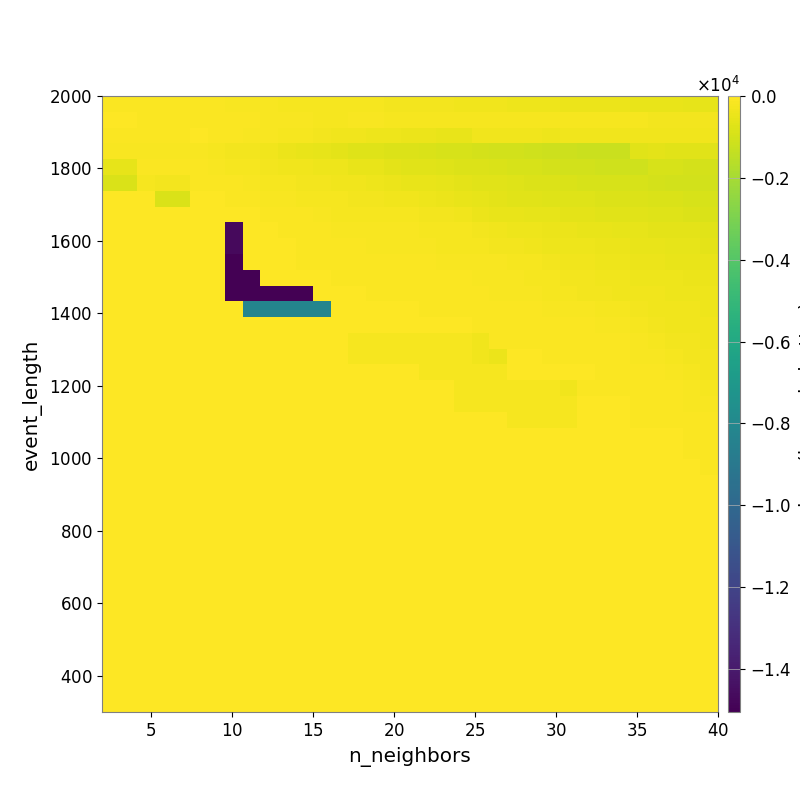

The table this chart was drawn from, first rows:
-5.888400469850709129e+01, -6.513275571011729426e+01, -7.208448652309397175e+01, -8.489191848345515723e+01, -9.322077686077597036e+01, -1.049013373431157561e+02, -1.123808785910682815e+02, -1.270392595992109648e+02, -1.453085374041695559e+02, -1.625939394923725274e+02, -1.800483120372998940e+02, -1.963387631774317867e+02, -2.065460401167670170e+02, -2.133710859971751290e+02, -2.253783062439765672e+02, -2.337311870126119686e+02, -2.483700441397025713e+02, -2.645117418347463172e+02, -2.778731942919974927e+02, -2.927243426938848074e+02, -3.085634138287798010e+02, -3.271391634193746540e+02, -3.390286797021379925e+02, -3.565277563493442017e+02
-5.006195275321051241e+01, -5.689754155177826078e+01, -6.437429850169394285e+01, -7.626850574571838592e+01, -5.914633243214948521e+01, -5.930937619082072132e+01, -6.495734559405377695e+01, -8.951878735084102345e+01, -1.144069294474227405e+02, -1.279181987887765075e+02, -1.439051535517623677e+02, -1.629621712847954029e+02, -1.856376823788392301e+02, -1.782067615181255746e+02, -1.733554443363063626e+02, -1.749068987885201238e+02, -1.917469666358811367e+02, -1.922464520189021755e+02, -1.940910237446180133e+02, -1.996949178473612676e+02, -2.016160139001790128e+02, -1.977975393669716198e+02, -1.970816849779562574e+02, -1.946549554158742410e+02
-6.881562932480015604e+01, -7.403617091579377529e+01, -9.449155203538357739e+01, -1.052546779587418939e+02, -1.111645351307334977e+02, -5.097149838224835605e+01, -6.076342104771687502e+01, -8.461133292305446219e+01, -1.194562427393311310e+02, -1.707919967023469496e+02, -2.203083466190887520e+02, -2.315840626036757612e+02, -2.699506411004929305e+02, -3.080954963962547026e+02, -3.356617634447799219e+02, -3.561583554648265704e+02, -3.715724327220537475e+02, -4.156312256648386665e+02, -4.415270254977869513e+02, -4.708718190810739088e+02, -4.932973408700088953e+02, -3.194673824295142026e+02, -3.281754032942492927e+02, -3.335979841591453692e+02
-1.392094347536705072e+02, -1.392094347536705072e+02, -1.489921103046254984e+02, -1.459269105865315339e+02, -1.462662931608240342e+02, -1.690412402666003402e+02, -2.268348415683195185e+02, -2.460971371839618485e+02, -2.800410719455011304e+02, -3.491012999342127614e+02, -4.266848941638339738e+02, -4.727167673096604972e+02, -5.873133400394593764e+02, -6.352646479124397274e+02, -7.059762402560641021e+02, -7.225096511263570846e+02, -7.656290091124170658e+02, -7.933169319665196326e+02, -8.512739607047577692e+02, -8.958680671344428674e+02, -9.337183275460097320e+02, -9.815857999179052058e+02, -1.007840056914624370e+03, -1.034229900819101431e+03
-5.723740085795365076e+02, -5.723740085795365076e+02, -7.470639585829023588e+01, -8.150703594719172429e+01, -8.150703594719172429e+01, -1.151206404535048762e+02, -1.735538535447637400e+02, -1.823911347713172120e+02, -2.148015207504530792e+02, -2.514675770803970920e+02, -2.987530736802419824e+02, -3.260095096535737866e+02, -3.739047060758354633e+02, -4.060828399178008112e+02, -4.767699921975279267e+02, -5.188387336792704900e+02, -6.175597709247197145e+02, -6.653105840236454469e+02, -6.966516481847181694e+02, -7.306800067129892113e+02, -7.658127590368940218e+02, -8.136584516364308683e+02, -8.375981039500574070e+02, -8.873420400369057006e+02
-8.623121361857965894e+02, -8.623121361857965894e+02, -2.196879720092595960e+02, -2.928294648864026044e+02, -2.928294648864026044e+02, -7.829189130471887381e+01, -7.829189130471887381e+01, -1.169671863190073537e+02, -1.318729673141597516e+02, -1.763676803201817336e+02, -2.090021943630456462e+02, -2.442976582609026650e+02, -2.785026793224174071e+02, -3.031304656754148255e+02, -3.312830797537743592e+02, -3.783225185390419369e+02, -4.140325588056533661e+02, -4.827287235037445612e+02, -5.169596426639055835e+02, -5.805386977414052581e+02, -6.435692081594874026e+02, -6.541511116604657445e+02, -6.823019982073325309e+02, -7.159221172136658424e+02
0.000000000000000000e+00, 0.000000000000000000e+00, 0.000000000000000000e+00, -8.589264554520101456e+02, -8.589264554520101456e+02, -5.116612175165416687e+01, -5.116612175165416687e+01, -7.289521145071744002e+01, -9.885138729706845595e+01, -1.572642473171979987e+02, -1.697073779530673505e+02, -1.882110808329757390e+02, -2.139853522658169993e+02, -2.342723201740502930e+02, -2.804581193279236686e+02, -2.742701219762583378e+02, -3.047153187528824674e+02, -3.518305067465647085e+02, -3.877153876659689331e+02, -4.276072373460098106e+02, -5.141282973671727632e+02, -5.568777805149853748e+02, -5.933108771780190409e+02, -6.473907386067959351e+02
0.000000000000000000e+00, 0.000000000000000000e+00, 0.000000000000000000e+00, 0.000000000000000000e+00, 0.000000000000000000e+00, -1.486902827046293041e+01, -1.486902827046293041e+01, -4.760534323154939784e+01, -5.155506371510362129e+01, -8.985138392713446365e+01, -9.770046080437970204e+01, -1.056863388445682546e+02, -1.492065207551152355e+02, -2.119269089507796764e+02, -2.268994970962666571e+02, -2.233109423793775932e+02, -2.319890877294593565e+02, -2.263143677978330288e+02, -2.630274729244413265e+02, -2.871524589374607785e+02, -3.249494504659888889e+02, -4.194430191305799553e+02, -4.813042398498860166e+02, -4.989009594103965242e+02
0.000000000000000000e+00, 0.000000000000000000e+00, 0.000000000000000000e+00, 0.000000000000000000e+00, 0.000000000000000000e+00, 0.000000000000000000e+00, 0.000000000000000000e+00, -1.465402679561723380e+04, -4.333745664581108770e+01, -5.648596998390918600e+01, -6.942610269681273394e+01, -6.942610269681273394e+01, -9.851210151360623968e+01, -1.274499835043579168e+02, -1.434061239900398732e+02, -1.502868315903600092e+02, -1.734286463901442801e+02, -1.749765819431482896e+02, -1.853846527826644035e+02, -2.152102158742656286e+02, -2.333162103951949575e+02, -2.897014830969512218e+02, -3.288319597851073013e+02, -3.654808891499695847e+02
0.000000000000000000e+00, 0.000000000000000000e+00, 0.000000000000000000e+00, 0.000000000000000000e+00, 0.000000000000000000e+00, 0.000000000000000000e+00, 0.000000000000000000e+00, -1.465402679561723380e+04, -4.333745664581108770e+01, -4.572568567119122207e+01, -5.175858786058472560e+01, -6.137941849903342728e+01, -7.256931401916388324e+01, -8.923600848575675570e+01, -1.061640464221932234e+02, -1.354192355034117838e+02, -1.345285255087469807e+02, -1.421534123429935903e+02, -1.588082202829915843e+02, -1.789896698459588720e+02, -1.865448012926869126e+02, -2.216189863220245115e+02, -2.690082146537548056e+02, -2.902034263891750925e+02
0.000000000000000000e+00, 0.000000000000000000e+00, 0.000000000000000000e+00, 0.000000000000000000e+00, 0.000000000000000000e+00, 0.000000000000000000e+00, 0.000000000000000000e+00, -1.504939680000477165e+04, -4.333745664581108770e+01, -4.572568567119122207e+01, -5.175858786058472560e+01, -6.137941849903342728e+01, -7.256931401916388324e+01, -8.923600848575675570e+01, -9.758960645533142042e+01, -9.758960645533142042e+01, -9.758960645533142042e+01, -1.043771970993256275e+02, -1.145476499507651198e+02, -1.410527654321988393e+02, -1.550744879126372098e+02, -1.633553049831598685e+02, -1.732200446852997402e+02, -1.979920482023347574e+02
0.000000000000000000e+00, 0.000000000000000000e+00, 0.000000000000000000e+00, 0.000000000000000000e+00, 0.000000000000000000e+00, 0.000000000000000000e+00, 0.000000000000000000e+00, -1.504939680000477165e+04, -1.504939680000477165e+04, -3.441626737181254470e+01, -3.441626737181254470e+01, -3.441626737181254470e+01, -3.650488810116689109e+01, -5.937341457043964255e+01, -6.653355052907964762e+01, -8.417508986722617692e+01, -8.417508986722617692e+01, -8.417508986722617692e+01, -7.714859323940810043e+01, -9.948224130971999557e+01, -1.156087272652474240e+02, -1.265800685797218250e+02, -1.344466425714259401e+02, -1.440715193380319477e+02
0.000000000000000000e+00, 0.000000000000000000e+00, 0.000000000000000000e+00, 0.000000000000000000e+00, 0.000000000000000000e+00, 0.000000000000000000e+00, 0.000000000000000000e+00, -1.504939680000477165e+04, -1.504939680000477165e+04, -1.504939680000477165e+04, -1.504939680000477165e+04, -1.504939680000477165e+04, -3.175073175516314450e+01, -3.638508419321335197e+01, -5.066558629747351716e+01, -6.570436424236996231e+01, -6.570436424236996231e+01, -7.483448254395122490e+01, -8.417508986722617692e+01, -9.810264496980560978e+01, -1.162563648387083077e+02, -1.125820920501665654e+02, -1.204810635171011342e+02, -1.300479159147244843e+02
0.000000000000000000e+00, 0.000000000000000000e+00, 0.000000000000000000e+00, 0.000000000000000000e+00, 0.000000000000000000e+00, 0.000000000000000000e+00, 0.000000000000000000e+00, 0.000000000000000000e+00, -8.191731820344924927e+03, -8.191731820344924927e+03, -8.191731820344924927e+03, -8.191731820344924927e+03, -8.191731820344924927e+03, -2.349653135591633202e+01, -3.702722843236527694e+01, -3.702722843236527694e+01, -3.702722843236527694e+01, -4.672064868130991044e+01, -6.714994640168167450e+01, -8.582770418804057044e+01, -9.600758642285863687e+01, -1.066831314074057957e+02, -1.094561316946133189e+02, -1.094561316946133189e+02
0.000000000000000000e+00, 0.000000000000000000e+00, 0.000000000000000000e+00, 0.000000000000000000e+00, 0.000000000000000000e+00, 0.000000000000000000e+00, 0.000000000000000000e+00, 0.000000000000000000e+00, 0.000000000000000000e+00, 0.000000000000000000e+00, 0.000000000000000000e+00, 0.000000000000000000e+00, 0.000000000000000000e+00, -1.473299212724024443e+01, -2.272045480393589401e+01, -2.272045480393589401e+01, -3.348285528496339225e+01, -3.348285528496339225e+01, -3.348285528496339225e+01, -4.581803418326247623e+01, -4.581803418326247623e+01, -7.374381421789938429e+01, -8.103273710210072522e+01, -9.562220189624034106e+01
0.000000000000000000e+00, 0.000000000000000000e+00, 0.000000000000000000e+00, 0.000000000000000000e+00, 0.000000000000000000e+00, 0.000000000000000000e+00, 0.000000000000000000e+00, 0.000000000000000000e+00, 0.000000000000000000e+00, 0.000000000000000000e+00, 0.000000000000000000e+00, 0.000000000000000000e+00, 0.000000000000000000e+00, 0.000000000000000000e+00, -2.127692021921083665e+02, -2.127692021921083665e+02, -2.127692021921083665e+02, -2.127692021921083665e+02, -2.127692021921083665e+02, -2.127692021921083665e+02, -2.127692021921083665e+02, -3.004451139760619753e+02, -5.921018506128976355e+01, -6.527503094562260344e+01
0.000000000000000000e+00, 0.000000000000000000e+00, 0.000000000000000000e+00, 0.000000000000000000e+00, 0.000000000000000000e+00, 0.000000000000000000e+00, 0.000000000000000000e+00, 0.000000000000000000e+00, 0.000000000000000000e+00, 0.000000000000000000e+00, 0.000000000000000000e+00, 0.000000000000000000e+00, 0.000000000000000000e+00, 0.000000000000000000e+00, -2.127692021921083665e+02, -2.127692021921083665e+02, -2.127692021921083665e+02, -2.127692021921083665e+02, -2.127692021921083665e+02, -2.127692021921083665e+02, -2.127692021921083665e+02, -3.004451139760619753e+02, -4.539678058219406012e+02, -3.552826199016245567e+01
0.000000000000000000e+00, 0.000000000000000000e+00, 0.000000000000000000e+00, 0.000000000000000000e+00, 0.000000000000000000e+00, 0.000000000000000000e+00, 0.000000000000000000e+00, 0.000000000000000000e+00, 0.000000000000000000e+00, 0.000000000000000000e+00, 0.000000000000000000e+00, 0.000000000000000000e+00, 0.000000000000000000e+00, 0.000000000000000000e+00, 0.000000000000000000e+00, 0.000000000000000000e+00, 0.000000000000000000e+00, 0.000000000000000000e+00, -2.127692021921083665e+02, -2.127692021921083665e+02, -2.127692021921083665e+02, -2.127692021921083665e+02, -2.127692021921083665e+02, -2.129679936714947530e+01
0.000000000000000000e+00, 0.000000000000000000e+00, 0.000000000000000000e+00, 0.000000000000000000e+00, 0.000000000000000000e+00, 0.000000000000000000e+00, 0.000000000000000000e+00, 0.000000000000000000e+00, 0.000000000000000000e+00, 0.000000000000000000e+00, 0.000000000000000000e+00, 0.000000000000000000e+00, 0.000000000000000000e+00, 0.000000000000000000e+00, 0.000000000000000000e+00, 0.000000000000000000e+00, 0.000000000000000000e+00, 0.000000000000000000e+00, 0.000000000000000000e+00, 0.000000000000000000e+00, -2.127692021921083665e+02, -2.127692021921083665e+02, -2.127692021921083665e+02, -2.127692021921083665e+02
0.000000000000000000e+00, 0.000000000000000000e+00, 0.000000000000000000e+00, 0.000000000000000000e+00, 0.000000000000000000e+00, 0.000000000000000000e+00, 0.000000000000000000e+00, 0.000000000000000000e+00, 0.000000000000000000e+00, 0.000000000000000000e+00, 0.000000000000000000e+00, 0.000000000000000000e+00, 0.000000000000000000e+00, 0.000000000000000000e+00, 0.000000000000000000e+00, 0.000000000000000000e+00, 0.000000000000000000e+00, 0.000000000000000000e+00, 0.000000000000000000e+00, 0.000000000000000000e+00, -2.127692021921083665e+02, -2.127692021921083665e+02, -2.127692021921083665e+02, -2.127692021921083665e+02
0.000000000000000000e+00, 0.000000000000000000e+00, 0.000000000000000000e+00, 0.000000000000000000e+00, 0.000000000000000000e+00, 0.000000000000000000e+00, 0.000000000000000000e+00, 0.000000000000000000e+00, 0.000000000000000000e+00, 0.000000000000000000e+00, 0.000000000000000000e+00, 0.000000000000000000e+00, 0.000000000000000000e+00, 0.000000000000000000e+00, 0.000000000000000000e+00, 0.000000000000000000e+00, 0.000000000000000000e+00, 0.000000000000000000e+00, 0.000000000000000000e+00, 0.000000000000000000e+00, 0.000000000000000000e+00, 0.000000000000000000e+00, 0.000000000000000000e+00, -2.127692021921083665e+02
0.000000000000000000e+00, 0.000000000000000000e+00, 0.000000000000000000e+00, 0.000000000000000000e+00, 0.000000000000000000e+00, 0.000000000000000000e+00, 0.000000000000000000e+00, 0.000000000000000000e+00, 0.000000000000000000e+00, 0.000000000000000000e+00, 0.000000000000000000e+00, 0.000000000000000000e+00, 0.000000000000000000e+00, 0.000000000000000000e+00, 0.000000000000000000e+00, 0.000000000000000000e+00, 0.000000000000000000e+00, 0.000000000000000000e+00, 0.000000000000000000e+00, 0.000000000000000000e+00, 0.000000000000000000e+00, 0.000000000000000000e+00, 0.000000000000000000e+00, 0.000000000000000000e+00
0.000000000000000000e+00, 0.000000000000000000e+00, 0.000000000000000000e+00, 0.000000000000000000e+00, 0.000000000000000000e+00, 0.000000000000000000e+00, 0.000000000000000000e+00, 0.000000000000000000e+00, 0.000000000000000000e+00, 0.000000000000000000e+00, 0.000000000000000000e+00, 0.000000000000000000e+00, 0.000000000000000000e+00, 0.000000000000000000e+00, 0.000000000000000000e+00, 0.000000000000000000e+00, 0.000000000000000000e+00, 0.000000000000000000e+00, 0.000000000000000000e+00, 0.000000000000000000e+00, 0.000000000000000000e+00, 0.000000000000000000e+00, 0.000000000000000000e+00, 0.000000000000000000e+00
0.000000000000000000e+00, 0.000000000000000000e+00, 0.000000000000000000e+00, 0.000000000000000000e+00, 0.000000000000000000e+00, 0.000000000000000000e+00, 0.000000000000000000e+00, 0.000000000000000000e+00, 0.000000000000000000e+00, 0.000000000000000000e+00, 0.000000000000000000e+00, 0.000000000000000000e+00, 0.000000000000000000e+00, 0.000000000000000000e+00, 0.000000000000000000e+00, 0.000000000000000000e+00, 0.000000000000000000e+00, 0.000000000000000000e+00, 0.000000000000000000e+00, 0.000000000000000000e+00, 0.000000000000000000e+00, 0.000000000000000000e+00, 0.000000000000000000e+00, 0.000000000000000000e+00
0.000000000000000000e+00, 0.000000000000000000e+00, 0.000000000000000000e+00, 0.000000000000000000e+00, 0.000000000000000000e+00, 0.000000000000000000e+00, 0.000000000000000000e+00, 0.000000000000000000e+00, 0.000000000000000000e+00, 0.000000000000000000e+00, 0.000000000000000000e+00, 0.000000000000000000e+00, 0.000000000000000000e+00, 0.000000000000000000e+00, 0.000000000000000000e+00, 0.000000000000000000e+00, 0.000000000000000000e+00, 0.000000000000000000e+00, 0.000000000000000000e+00, 0.000000000000000000e+00, 0.000000000000000000e+00, 0.000000000000000000e+00, 0.000000000000000000e+00, 0.000000000000000000e+00
0.000000000000000000e+00, 0.000000000000000000e+00, 0.000000000000000000e+00, 0.000000000000000000e+00, 0.000000000000000000e+00, 0.000000000000000000e+00, 0.000000000000000000e+00, 0.000000000000000000e+00, 0.000000000000000000e+00, 0.000000000000000000e+00, 0.000000000000000000e+00, 0.000000000000000000e+00, 0.000000000000000000e+00, 0.000000000000000000e+00, 0.000000000000000000e+00, 0.000000000000000000e+00, 0.000000000000000000e+00, 0.000000000000000000e+00, 0.000000000000000000e+00, 0.000000000000000000e+00, 0.000000000000000000e+00, 0.000000000000000000e+00, 0.000000000000000000e+00, 0.000000000000000000e+00
0.000000000000000000e+00, 0.000000000000000000e+00, 0.000000000000000000e+00, 0.000000000000000000e+00, 0.000000000000000000e+00, 0.000000000000000000e+00, 0.000000000000000000e+00, 0.000000000000000000e+00, 0.000000000000000000e+00, 0.000000000000000000e+00, 0.000000000000000000e+00, 0.000000000000000000e+00, 0.000000000000000000e+00, 0.000000000000000000e+00, 0.000000000000000000e+00, 0.000000000000000000e+00, 0.000000000000000000e+00, 0.000000000000000000e+00, 0.000000000000000000e+00, 0.000000000000000000e+00, 0.000000000000000000e+00, 0.000000000000000000e+00, 0.000000000000000000e+00, 0.000000000000000000e+00
0.000000000000000000e+00, 0.000000000000000000e+00, 0.000000000000000000e+00, 0.000000000000000000e+00, 0.000000000000000000e+00, 0.000000000000000000e+00, 0.000000000000000000e+00, 0.000000000000000000e+00, 0.000000000000000000e+00, 0.000000000000000000e+00, 0.000000000000000000e+00, 0.000000000000000000e+00, 0.000000000000000000e+00, 0.000000000000000000e+00, 0.000000000000000000e+00, 0.000000000000000000e+00, 0.000000000000000000e+00, 0.000000000000000000e+00, 0.000000000000000000e+00, 0.000000000000000000e+00, 0.000000000000000000e+00, 0.000000000000000000e+00, 0.000000000000000000e+00, 0.000000000000000000e+00
0.000000000000000000e+00, 0.000000000000000000e+00, 0.000000000000000000e+00, 0.000000000000000000e+00, 0.000000000000000000e+00, 0.000000000000000000e+00, 0.000000000000000000e+00, 0.000000000000000000e+00, 0.000000000000000000e+00, 0.000000000000000000e+00, 0.000000000000000000e+00, 0.000000000000000000e+00, 0.000000000000000000e+00, 0.000000000000000000e+00, 0.000000000000000000e+00, 0.000000000000000000e+00, 0.000000000000000000e+00, 0.000000000000000000e+00, 0.000000000000000000e+00, 0.000000000000000000e+00, 0.000000000000000000e+00, 0.000000000000000000e+00, 0.000000000000000000e+00, 0.000000000000000000e+00
0.000000000000000000e+00, 0.000000000000000000e+00, 0.000000000000000000e+00, 0.000000000000000000e+00, 0.000000000000000000e+00, 0.000000000000000000e+00, 0.000000000000000000e+00, 0.000000000000000000e+00, 0.000000000000000000e+00, 0.000000000000000000e+00, 0.000000000000000000e+00, 0.000000000000000000e+00, 0.000000000000000000e+00, 0.000000000000000000e+00, 0.000000000000000000e+00, 0.000000000000000000e+00, 0.000000000000000000e+00, 0.000000000000000000e+00, 0.000000000000000000e+00, 0.000000000000000000e+00, 0.000000000000000000e+00, 0.000000000000000000e+00, 0.000000000000000000e+00, 0.000000000000000000e+00
0.000000000000000000e+00, 0.000000000000000000e+00, 0.000000000000000000e+00, 0.000000000000000000e+00, 0.000000000000000000e+00, 0.000000000000000000e+00, 0.000000000000000000e+00, 0.000000000000000000e+00, 0.000000000000000000e+00, 0.000000000000000000e+00, 0.000000000000000000e+00, 0.000000000000000000e+00, 0.000000000000000000e+00, 0.000000000000000000e+00, 0.000000000000000000e+00, 0.000000000000000000e+00, 0.000000000000000000e+00, 0.000000000000000000e+00, 0.000000000000000000e+00, 0.000000000000000000e+00, 0.000000000000000000e+00, 0.000000000000000000e+00, 0.000000000000000000e+00, 0.000000000000000000e+00
0.000000000000000000e+00, 0.000000000000000000e+00, 0.000000000000000000e+00, 0.000000000000000000e+00, 0.000000000000000000e+00, 0.000000000000000000e+00, 0.000000000000000000e+00, 0.000000000000000000e+00, 0.000000000000000000e+00, 0.000000000000000000e+00, 0.000000000000000000e+00, 0.000000000000000000e+00, 0.000000000000000000e+00, 0.000000000000000000e+00, 0.000000000000000000e+00, 0.000000000000000000e+00, 0.000000000000000000e+00, 0.000000000000000000e+00, 0.000000000000000000e+00, 0.000000000000000000e+00, 0.000000000000000000e+00, 0.000000000000000000e+00, 0.000000000000000000e+00, 0.000000000000000000e+00
0.000000000000000000e+00, 0.000000000000000000e+00, 0.000000000000000000e+00, 0.000000000000000000e+00, 0.000000000000000000e+00, 0.000000000000000000e+00, 0.000000000000000000e+00, 0.000000000000000000e+00, 0.000000000000000000e+00, 0.000000000000000000e+00, 0.000000000000000000e+00, 0.000000000000000000e+00, 0.000000000000000000e+00, 0.000000000000000000e+00, 0.000000000000000000e+00, 0.000000000000000000e+00, 0.000000000000000000e+00, 0.000000000000000000e+00, 0.000000000000000000e+00, 0.000000000000000000e+00, 0.000000000000000000e+00, 0.000000000000000000e+00, 0.000000000000000000e+00, 0.000000000000000000e+00
0.000000000000000000e+00, 0.000000000000000000e+00, 0.000000000000000000e+00, 0.000000000000000000e+00, 0.000000000000000000e+00, 0.000000000000000000e+00, 0.000000000000000000e+00, 0.000000000000000000e+00, 0.000000000000000000e+00, 0.000000000000000000e+00, 0.000000000000000000e+00, 0.000000000000000000e+00, 0.000000000000000000e+00, 0.000000000000000000e+00, 0.000000000000000000e+00, 0.000000000000000000e+00, 0.000000000000000000e+00, 0.000000000000000000e+00, 0.000000000000000000e+00, 0.000000000000000000e+00, 0.000000000000000000e+00, 0.000000000000000000e+00, 0.000000000000000000e+00, 0.000000000000000000e+00
0.000000000000000000e+00, 0.000000000000000000e+00, 0.000000000000000000e+00, 0.000000000000000000e+00, 0.000000000000000000e+00, 0.000000000000000000e+00, 0.000000000000000000e+00, 0.000000000000000000e+00, 0.000000000000000000e+00, 0.000000000000000000e+00, 0.000000000000000000e+00, 0.000000000000000000e+00, 0.000000000000000000e+00, 0.000000000000000000e+00, 0.000000000000000000e+00, 0.000000000000000000e+00, 0.000000000000000000e+00, 0.000000000000000000e+00, 0.000000000000000000e+00, 0.000000000000000000e+00, 0.000000000000000000e+00, 0.000000000000000000e+00, 0.000000000000000000e+00, 0.000000000000000000e+00
0.000000000000000000e+00, 0.000000000000000000e+00, 0.000000000000000000e+00, 0.000000000000000000e+00, 0.000000000000000000e+00, 0.000000000000000000e+00, 0.000000000000000000e+00, 0.000000000000000000e+00, 0.000000000000000000e+00, 0.000000000000000000e+00, 0.000000000000000000e+00, 0.000000000000000000e+00, 0.000000000000000000e+00, 0.000000000000000000e+00, 0.000000000000000000e+00, 0.000000000000000000e+00, 0.000000000000000000e+00, 0.000000000000000000e+00, 0.000000000000000000e+00, 0.000000000000000000e+00, 0.000000000000000000e+00, 0.000000000000000000e+00, 0.000000000000000000e+00, 0.000000000000000000e+00
0.000000000000000000e+00, 0.000000000000000000e+00, 0.000000000000000000e+00, 0.000000000000000000e+00, 0.000000000000000000e+00, 0.000000000000000000e+00, 0.000000000000000000e+00, 0.000000000000000000e+00, 0.000000000000000000e+00, 0.000000000000000000e+00, 0.000000000000000000e+00, 0.000000000000000000e+00, 0.000000000000000000e+00, 0.000000000000000000e+00, 0.000000000000000000e+00, 0.000000000000000000e+00, 0.000000000000000000e+00, 0.000000000000000000e+00, 0.000000000000000000e+00, 0.000000000000000000e+00, 0.000000000000000000e+00, 0.000000000000000000e+00, 0.000000000000000000e+00, 0.000000000000000000e+00
0.000000000000000000e+00, 0.000000000000000000e+00, 0.000000000000000000e+00, 0.000000000000000000e+00, 0.000000000000000000e+00, 0.000000000000000000e+00, 0.000000000000000000e+00, 0.000000000000000000e+00, 0.000000000000000000e+00, 0.000000000000000000e+00, 0.000000000000000000e+00, 0.000000000000000000e+00, 0.000000000000000000e+00, 0.000000000000000000e+00, 0.000000000000000000e+00, 0.000000000000000000e+00, 0.000000000000000000e+00, 0.000000000000000000e+00, 0.000000000000000000e+00, 0.000000000000000000e+00, 0.000000000000000000e+00, 0.000000000000000000e+00, 0.000000000000000000e+00, 0.000000000000000000e+00
0.000000000000000000e+00, 0.000000000000000000e+00, 0.000000000000000000e+00, 0.000000000000000000e+00, 0.000000000000000000e+00, 0.000000000000000000e+00, 0.000000000000000000e+00, 0.000000000000000000e+00, 0.000000000000000000e+00, 0.000000000000000000e+00, 0.000000000000000000e+00, 0.000000000000000000e+00, 0.000000000000000000e+00, 0.000000000000000000e+00, 0.000000000000000000e+00, 0.000000000000000000e+00, 0.000000000000000000e+00, 0.000000000000000000e+00, 0.000000000000000000e+00, 0.000000000000000000e+00, 0.000000000000000000e+00, 0.000000000000000000e+00, 0.000000000000000000e+00, 0.000000000000000000e+00
